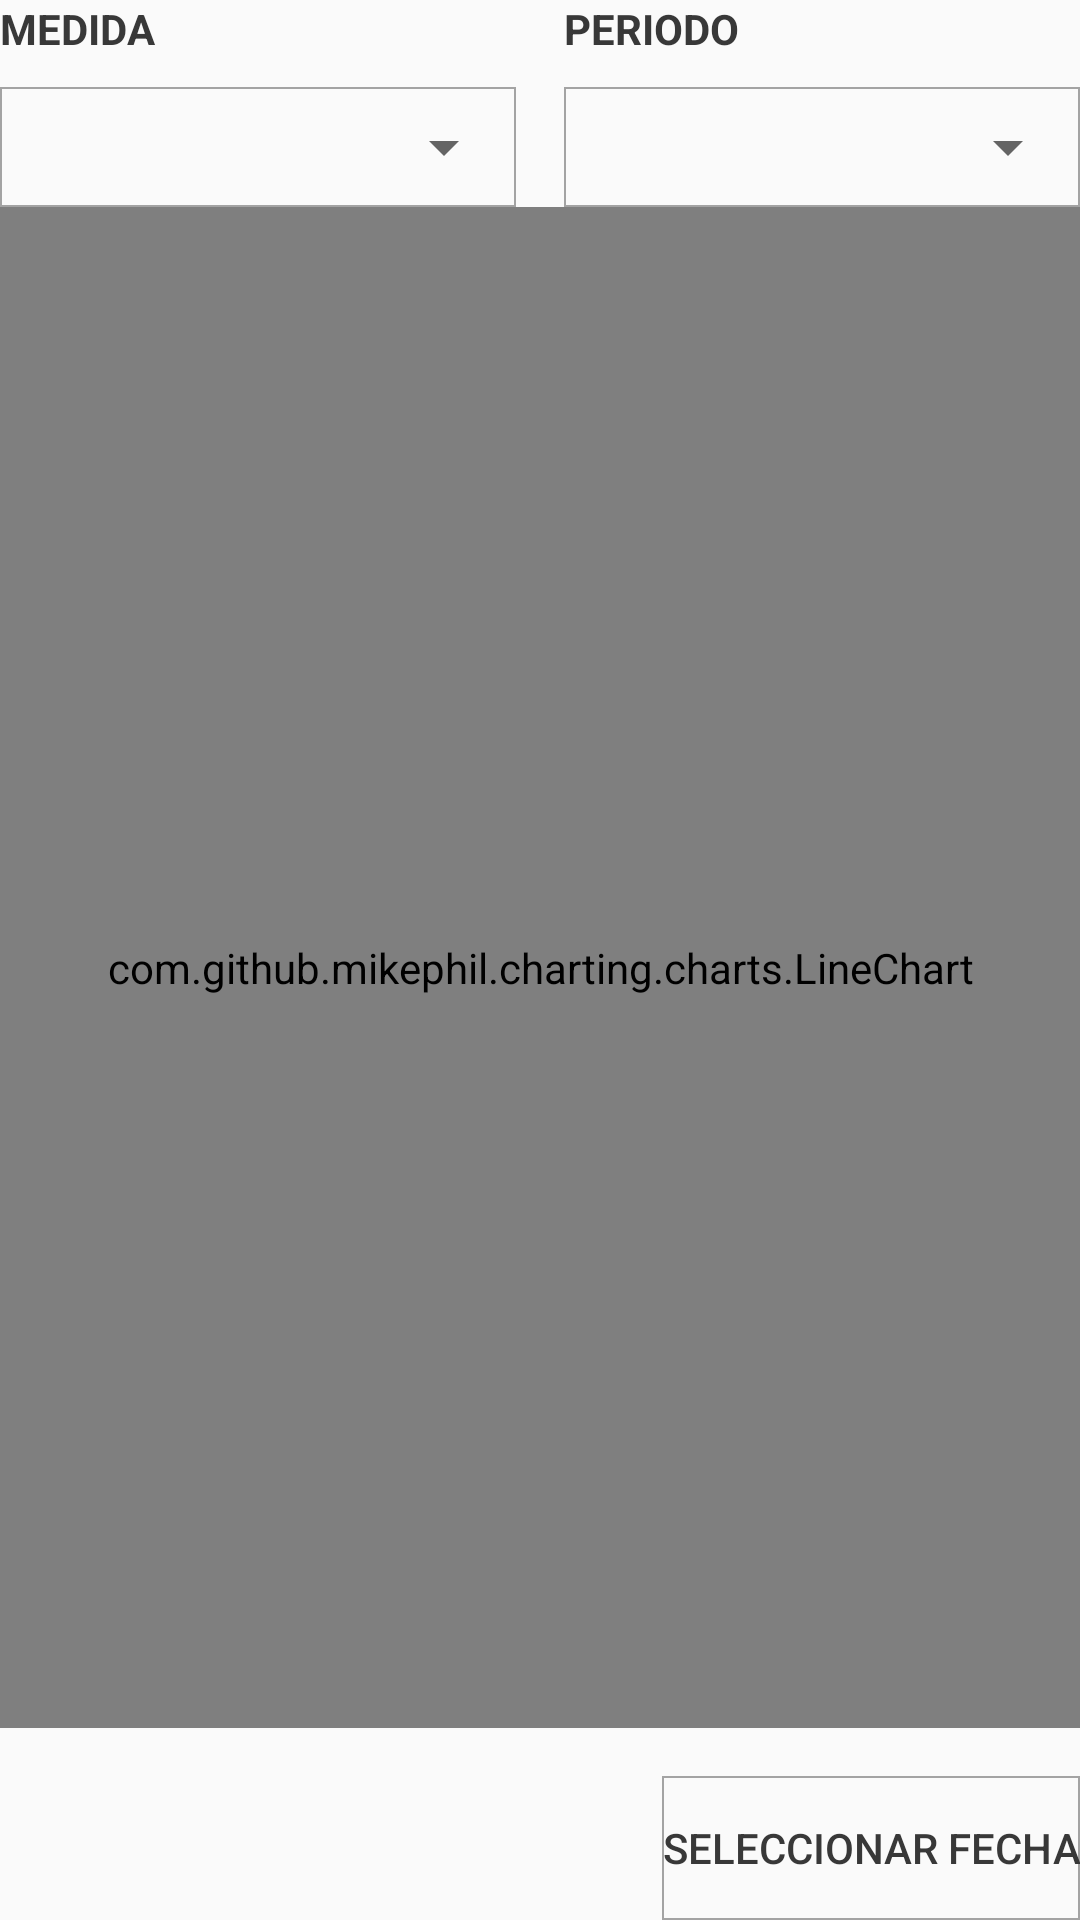

Produce the Android XML layout that renders to this screen, including the resource entries it uses.
<!-- AndroidManifest.xml: application theme AppTheme -->
<!-- res/layout/fragment_historic_tab2.xml -->
<?xml version="1.0" encoding="utf-8"?>
<LinearLayout xmlns:android="http://schemas.android.com/apk/res/android"
    android:id="@+id/tabEstadisticas"
    android:layout_width="match_parent"
    android:layout_height="match_parent"
    android:layout_margin="16dp"
    android:orientation="vertical">

    <LinearLayout
        android:layout_width="match_parent"
        android:layout_height="wrap_content"
        android:layout_weight="0"
        android:orientation="horizontal"
        android:gravity="center"
        android:baselineAligned="false">

        <RelativeLayout
            android:layout_width="0dp"
            android:layout_weight="1"
            android:layout_height="wrap_content"
            android:layout_marginRight="8dp"
            android:layout_marginEnd="8dp">

            <TextView
                android:id="@+id/measureTitle"
                android:layout_width="match_parent"
                android:layout_height="wrap_content"
                android:text="@string/measure"
                android:textAllCaps="true"
                android:textStyle="bold"
                android:textColor="@color/colorPrimaryExtraDark"/>

            <RelativeLayout
                android:layout_width="match_parent"
                android:layout_height="40dp"
                android:layout_below="@id/measureTitle"
                android:layout_marginTop="10dp"
                android:background="@drawable/empty_rectangle">
                <Spinner
                    android:id="@+id/spinnerMeasure"
                    android:layout_width="match_parent"
                    android:layout_height="match_parent"
                    android:textAlignment="center"
                    android:popupBackground="@color/colorPrimaryLigth"/>
            </RelativeLayout>

        </RelativeLayout>

        <RelativeLayout
            android:layout_width="0dp"
            android:layout_weight="1"
            android:layout_height="wrap_content"
            android:layout_marginLeft="8dp"
            android:layout_marginStart="8dp">

            <TextView
                android:id="@+id/periodTitle"
                android:layout_width="match_parent"
                android:layout_height="wrap_content"
                android:text="@string/period"
                android:textAllCaps="true"
                android:textStyle="bold"
                android:textColor="@color/colorPrimaryExtraDark"/>

            <RelativeLayout
                android:layout_width="match_parent"
                android:layout_height="40dp"
                android:layout_below="@id/periodTitle"
                android:layout_marginTop="10dp"
                android:background="@drawable/empty_rectangle">
                <Spinner
                    android:id="@+id/spinnerPeriod"
                    android:layout_width="match_parent"
                    android:layout_height="match_parent"
                    android:textAlignment="center"
                    android:popupBackground="@color/colorPrimaryLigth"/>
            </RelativeLayout>

        </RelativeLayout>
    </LinearLayout>

    <com.github.mikephil.charting.charts.LineChart
        android:id="@+id/lineChart"
        android:layout_width="match_parent"
        android:layout_height="wrap_content"
        android:layout_gravity="center"
        android:layout_marginBottom="16dp"
        android:layout_weight="8"/>

    <LinearLayout
        android:layout_width="match_parent"
        android:layout_height="wrap_content"
        android:layout_weight="0"
        android:gravity="center"
        android:orientation="horizontal">

        <TextView
            android:id="@+id/periodGraph"
            android:layout_width="wrap_content"
            android:layout_weight="3"
            android:layout_height="wrap_content"
            android:textAlignment="center"
            android:textStyle="bold"
            android:textSize="16sp"
            android:textColor="@color/colorPrimaryExtraDark"
            android:hapticFeedbackEnabled="true"/>

        <Button
            android:id="@+id/buttonSelectDate"
            android:layout_width="wrap_content"
            android:layout_weight="0"
            android:layout_height="wrap_content"
            android:text="@string/selectDate"
            android:textColor="@color/colorPrimaryExtraDark"
            android:background="@drawable/empty_rectangle"
            android:hapticFeedbackEnabled="true"/>
    </LinearLayout>
</LinearLayout>
<!-- resources referenced by this layout -->
<resources>
  <color name="colorPrimaryExtraDark">#383838</color>
  <color name="colorPrimaryLigth">#f2f2f2</color>
  <!-- drawable empty_rectangle (drawable) -->
  <?xml version="1.0" encoding="UTF-8"?>
  <shape xmlns:android="http://schemas.android.com/apk/res/android" android:id="@+id/listview_background_shape">
      <stroke android:width="0.5dp" android:color="@color/colorPrimary" />
      
  </shape>
  <string name="measure">Medida</string>
  <string name="period">Periodo</string>
  <string name="selectDate">Seleccionar Fecha</string>
  <style name="AppTheme" parent="Theme.AppCompat.Light.NoActionBar">
          <item name="colorPrimary">@color/colorPrimary</item>
          <item name="colorPrimaryDark">@color/colorPrimaryDark</item>
          <item name="colorAccent">@color/colorAccent</item>
          <item name="preferenceTheme">@style/PreferenceThemeOverlay</item>
      </style>
  <color name="colorPrimary">#a3a3a3</color>
  <color name="colorPrimaryDark">#8e8e8e</color>
  <color name="colorAccent">#82ade1</color>
</resources>
